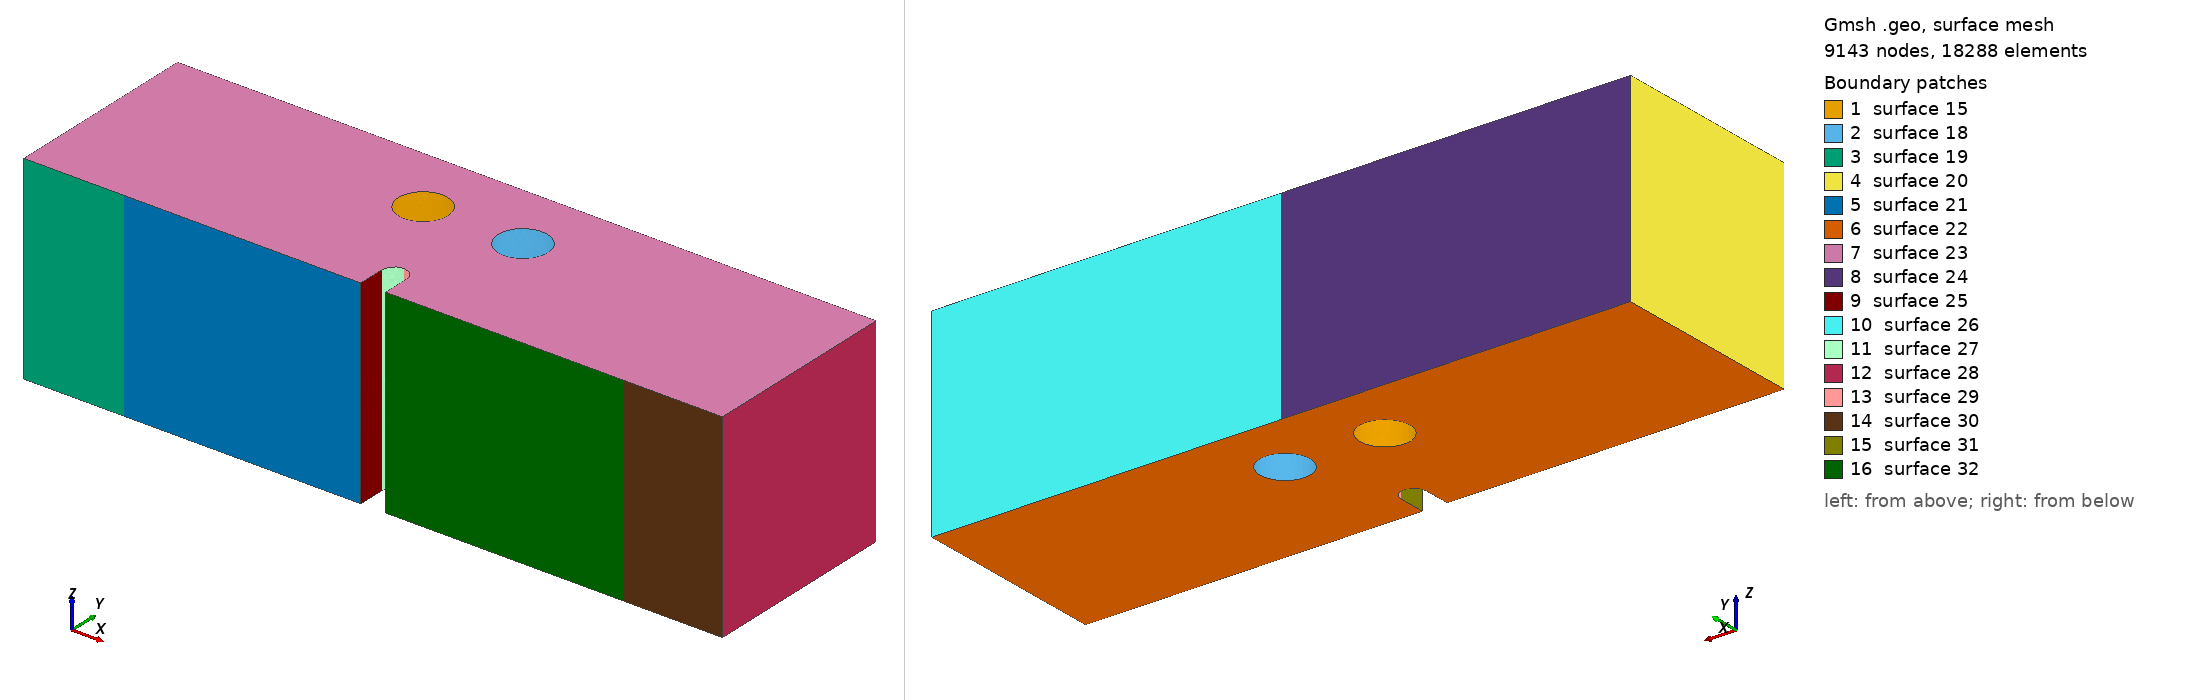

Gmsh geometry script, surface-meshed: 9143 nodes, 18288 surface elements. Boundary patches (legend numbers): 1 surface 15, 2 surface 18, 3 surface 19, 4 surface 20, 5 surface 21, 6 surface 22, 7 surface 23, 8 surface 24, 9 surface 25, 10 surface 26, 11 surface 27, 12 surface 28, 13 surface 29, 14 surface 30, 15 surface 31, 16 surface 32. Left view from above one corner, right view from below the opposite corner. The script declares no physical surfaces, so the legend lists its geometric surfaces. The drawing asked Gmsh for element sizes between 1% and 20% of the model's largest extent; the script's own settings can give other sizes.

=== mesh_whole_3d_x1.0mm_y1.6mm_two_holes.geo (drawn) ===
SetFactory("OpenCASCADE");

//==============================================================================
// MESH PARAMETERS
//==============================================================================
// Global mesh size parameters
lc = 0.001;          // Global mesh size (1 mm)
lc_refined = 5e-5;   // Refined mesh size in notch region (50 microns)
lc_support = 2.5e-4; // Refined mesh size at support regions (250 microns)
extrude_z = 0.008;   // Total thickness in z-direction (8 mm)

//==============================================================================
// HOLE PARAMETERS (position relative to notch tip)
//==============================================================================
// Notch tip coordinates (reference point)
notch_tip_x = 0.0140;
notch_tip_y = 0.0016;

//==============================================================================
// TWO HOLES CONFIGURATION
// Hole 1: Left side of notch tip (negative x offset)
// Hole 2: Right side of notch tip (positive x offset)
//==============================================================================

// Horizontal offset from notch tip (absolute distance in meters)
// User can modify these values to change hole positions
dx_left = 0.002;     // Left hole: horizontal distance from notch tip (3 mm)
dx_right = 0.002;    // Right hole: horizontal distance from notch tip (3 mm)

// Vertical offset from notch tip (same for both holes by default)
dy_left = 0.0036;    // Left hole: vertical distance from notch tip (1.6 mm)
dy_right = 0.0036;   // Right hole: vertical distance from notch tip (1.6 mm)

// Hole geometry (can be different for each hole)
hole_radius_left = 0.001;   // Left hole radius (1 mm)
hole_radius_right = 0.001;  // Right hole radius (1 mm)

// Computed hole center coordinates
// Left hole: located at notch_tip_x - dx_left (to the left of notch)
hole_left_x = notch_tip_x - dx_left;
hole_left_y = notch_tip_y + dy_left;
hole_left_z = extrude_z / 2.0;

// Right hole: located at notch_tip_x + dx_right (to the right of notch)
hole_right_x = notch_tip_x + dx_right;
hole_right_y = notch_tip_y + dy_right;
hole_right_z = extrude_z / 2.0;

// Element type: Tetrahedral elements
// Geometry: 3D beam with notch and two cylindrical holes (one on each side of notch)
// Hole positions are parameterized by (dx_left, dy_left) and (dx_right, dy_right)
// XY-plane refinement: 50 microns in notch region, 1 mm elsewhere
// Refinement is controlled by background mesh fields, not layer distribution
//==============================================================================

// Define square corner points (2D base in XY plane at z=0)
Point(1) = {      0,      0,   0, lc};
Point(2) = { 0.0135,      0,   0, lc};
Point(3) = { 0.0135, 0.0011,   0, lc};
Point(4) = { 0.0140, 0.0016,   0, lc};
Point(5) = { 0.0145, 0.0011,   0, lc};
Point(6) = { 0.0145,      0,   0, lc};
Point(7) = { 0.0280,      0,   0, lc};
Point(8) = { 0.0280, 0.0080,   0, lc};
Point(9) = {      0, 0.0080,   0, lc};
Point(14) = { 0.0140, 0.0011, 0, lc};  // Circle center for notch

// POINTS FOR LINE SUPPORTS (at center of original patches)
// Left support line: x = 0.004 (center)
Point(25) = { 0.004,      0, 0, lc_support};  // Left support line position

// Right support line: x = 0.024 (center)
Point(26) = { 0.024,      0, 0, lc_support};  // Right support line position

// Top loading line: x = 0.014 (center)
Point(27) = { 0.014, 0.0080, 0, lc_support};  // Loading line position

// Define edges with LINE SUPPORT points (simplified from surface patches)
// Bottom edge: left corner -> left support -> notch -> right support -> right corner
Line(1) = {1, 25};       // Bottom left corner to left support line
Line(2) = {25, 2};       // Left support line to notch start
Line(3) = {2, 3};        // Notch vertical left
Circle(4) = {3, 14, 4};  // Notch circle left
Circle(5) = {4, 14, 5};  // Notch circle right
Line(6) = {5, 6};        // Notch vertical right
Line(7) = {6, 26};       // Notch end to right support line
Line(8) = {26, 7};       // Right support line to right corner

// Right edge
Line(9) = {7, 8};

// Top edge: right corner -> loading line -> left corner
Line(10) = {8, 27};      // Top right to loading line
Line(11) = {27, 9};      // Loading line to top left corner

// Left edge
Line(12) = {9, 1};

// Loop and surface for the square
Curve Loop(1) = {1, 2, 3, 4, 5, 6, 7, 8, 9, 10, 11, 12};
Plane Surface(1) = {1};

// Extrude the surface in z-direction to create 3D volume
// Using tetrahedral elements
// Z-direction refinement will be controlled by background mesh field

out[] = Extrude {0, 0, extrude_z} {
  Surface{1};
  // No Recombine -> creates tetrahedral elements
};

Printf("Z-direction mesh: Tetrahedral elements with field-based refinement");

// Query the actual volume ID after extrusion (before creating cylinders)
vols_after_extrude[] = Volume "*";
Printf("Volume after extrusion: %g (count: %g)", vols_after_extrude[0], #vols_after_extrude[]);
main_vol = vols_after_extrude[0];

//==============================================================================
// CREATE TWO CYLINDRICAL HOLES
//==============================================================================
// Create cylinders through the entire thickness
// Cylinder(tag) = {x, y, z, dx, dy, dz, r} - creates cylinder from (x,y,z) along direction (dx,dy,dz)

// Left hole (to the left of notch tip)
Cylinder(100) = {hole_left_x, hole_left_y, 0, 0, 0, extrude_z, hole_radius_left};

// Right hole (to the right of notch tip)
Cylinder(101) = {hole_right_x, hole_right_y, 0, 0, 0, extrude_z, hole_radius_right};

Printf("=== Two Holes Configuration ===");
Printf("Left hole center: (%g, %g), radius: %g", hole_left_x, hole_left_y, hole_radius_left);
Printf("Left hole offset from notch tip: dx=%g, dy=%g", -dx_left, dy_left);
Printf("Right hole center: (%g, %g), radius: %g", hole_right_x, hole_right_y, hole_radius_right);
Printf("Right hole offset from notch tip: dx=%g, dy=%g", dx_right, dy_right);

// Subtract both cylinders from the main volume using actual volume ID
Printf("Subtracting cylinders (Volume 100, 101) from main volume (Volume %g)", main_vol);
BooleanDifference{ Volume{main_vol}; Delete; }{ Volume{100}; Volume{101}; Delete; }

// Print extrusion output for debugging
Printf("=== After Boolean Difference (two holes subtraction) ===");

// Query all volumes after Boolean operation (volume ID changes after BooleanDifference)
all_vols[] = Volume "*";
Printf("Total volumes found: %g", #all_vols[]);
If (#all_vols[] > 0)
  For i In {0:#all_vols[]-1}
    Printf("  Volume[%g] = %g", i, all_vols[i]);
  EndFor
EndIf

// Query all surfaces to find the boundary patches
// After BooleanDifference, surface IDs change, so we query by geometric location
all_surfs[] = Surface "*";
Printf("Total surfaces found: %g", #all_surfs[]);

// Define Physical Volume using the volume after Boolean operation
If (#all_vols[] > 0)
  Physical Volume("volume") = {all_vols[0]};
  Printf("Physical Volume 'volume': Volume %g", all_vols[0]);
Else
  Printf("ERROR: No volumes found!");
EndIf

//==============================================================================
// BOUNDARY DEFINITIONS
// Note: Line/point boundaries are created using MOOSE mesh generators
// Only Physical Volume is needed here
//==============================================================================

eps = 1e-6;

Printf("===================================================");
Printf("Line support positions (defined in MOOSE input file):");
Printf("  Left support line at x = 0.004");
Printf("  Right support line at x = 0.024");
Printf("  Loading line at x = 0.014, y = 0.008");

// Mesh refinement fields for tetrahedral elements
// Field 1: Refine in the notch region (XY plane)
Field[1] = Box;
Field[1].VIn = lc_refined;  // Mesh size inside the notch region (50 microns)
Field[1].VOut = lc;         // Mesh size outside (1 mm)
Field[1].XMin = 0.013;
Field[1].XMax = 0.015;
Field[1].YMin = 0;
Field[1].YMax = 0.008;
Field[1].ZMin = 0;
Field[1].ZMax = extrude_z;
Field[1].Thickness = 0.003;

// Field 3: Refine between notch and LEFT hole (ligament region)
Field[3] = Box;
Field[3].VIn = lc_refined;  // Same refined mesh size as notch region
Field[3].VOut = lc;         // Mesh size outside
Field[3].XMin = hole_left_x - hole_radius_left - 0.001;  // Extend past left hole
Field[3].XMax = notch_tip_x + 0.001;  // Extend right of notch
Field[3].YMin = notch_tip_y;  // Start at notch tip
Field[3].YMax = hole_left_y + hole_radius_left + 0.001;  // Extend past hole top
Field[3].ZMin = 0;
Field[3].ZMax = extrude_z;
Field[3].Thickness = 0.002;  // Smooth transition thickness

// Field 7: Refine between notch and RIGHT hole (ligament region)
Field[7] = Box;
Field[7].VIn = lc_refined;  // Same refined mesh size as notch region
Field[7].VOut = lc;         // Mesh size outside
Field[7].XMin = notch_tip_x - 0.001;  // Extend left of notch
Field[7].XMax = hole_right_x + hole_radius_right + 0.001;  // Extend past right hole
Field[7].YMin = notch_tip_y;  // Start at notch tip
Field[7].YMax = hole_right_y + hole_radius_right + 0.001;  // Extend past hole top
Field[7].ZMin = 0;
Field[7].ZMax = extrude_z;
Field[7].Thickness = 0.002;  // Smooth transition thickness

// Field 4: Refine near left support line (x = 0.004)
Field[4] = Box;
Field[4].VIn = lc_support;  // Mesh size at support (250 microns)
Field[4].VOut = lc;         // Mesh size outside (1 mm)
Field[4].XMin = 0.002;
Field[4].XMax = 0.006;
Field[4].YMin = 0;
Field[4].YMax = 0.002;
Field[4].ZMin = 0;
Field[4].ZMax = extrude_z;
Field[4].Thickness = 0.002;

// Field 5: Refine near right support line (x = 0.024)
Field[5] = Box;
Field[5].VIn = lc_support;  // Mesh size at support (250 microns)
Field[5].VOut = lc;         // Mesh size outside (1 mm)
Field[5].XMin = 0.022;
Field[5].XMax = 0.026;
Field[5].YMin = 0;
Field[5].YMax = 0.002;
Field[5].ZMin = 0;
Field[5].ZMax = extrude_z;
Field[5].Thickness = 0.002;

// Field 6: Combine all fields (use minimum)
Field[6] = Min;
Field[6].FieldsList = {1, 3, 4, 5, 7};

Background Field = 6;

Printf("Mesh refinement: Notch region (XY) + Both hole ligaments + Bottom supports");
Printf("Geometry: 3D beam with TWO cylindrical holes");
Printf("  Left hole at (x=%g, y=%g), radius=%g", hole_left_x, hole_left_y, hole_radius_left);
Printf("  Right hole at (x=%g, y=%g), radius=%g", hole_right_x, hole_right_y, hole_radius_right);
